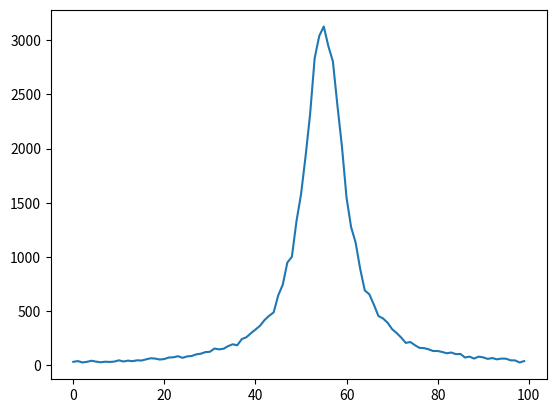

Here is the Python script that generated this plot:
# Imports
import random
import numpy as np
from matplotlib import pyplot as plt


# Set positions
earth_x, earth_y = 0, 50
alien_x, alien_y = 5, 55

detectors = np.zeros(100)

n_signals = 50000


# Generate signal data
for signal in range(n_signals):
    theta = random.uniform(-np.pi/2, np.pi/2)
    dx = alien_x - earth_x
    d = dx / np.cos(theta)
    dy = d * np.sin(theta)
    detector_y = int(alien_y + round(dy))
    if 0 <= detector_y <= len(detectors)-1:
        detectors[detector_y] += 1

# Plot data
plt.plot(detectors)
plt.show()